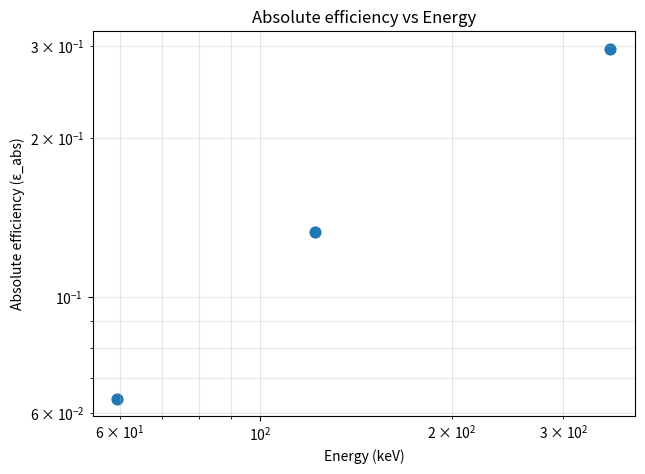
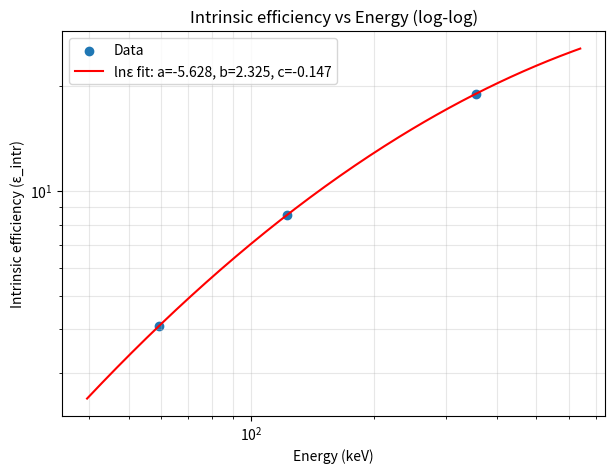
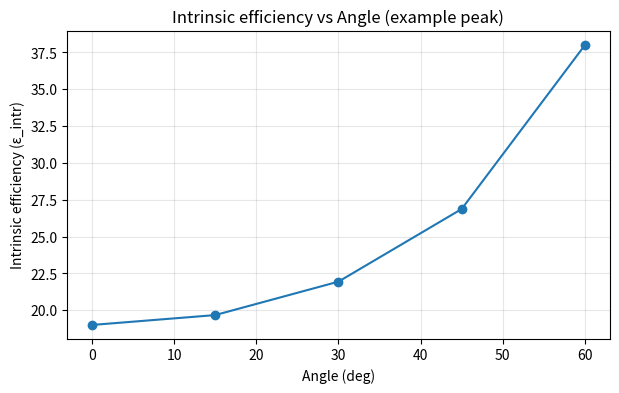

Write Python code to recreate these figures, in order.
import numpy as np
import matplotlib.pyplot as plt


def compute_efficiencies(energies, count_rates, source_info, detector_geom, angles_deg=[0.0], plot=True):

    # Compute absolute and intrinsic efficiencies.
    activity = source_info.get('activity_Bq', None)
    branching = source_info.get('branching_ratios', None)
    
    A = detector_geom.get('area_m2', None)
    d = detector_geom.get('distance_m', None)
    
    energies = np.array(energies, dtype=float)
    areas_counts_per_s = np.array(count_rates, dtype=float)
    
    if branching is None:
        branching = np.ones_like(energies)
    else:
        branching = np.array(branching, dtype=float)
    
    # Compute geometric factor for angles
    angles = np.deg2rad(np.array(angles_deg, dtype=float))
    G_angles = []
    A_proj = A
    for theta in angles:
        A_theta = A_proj * np.cos(theta)
        G = A_theta / (4.0 * np.pi * (d**2))
        G_angles.append(G)
    G_angles = np.array(G_angles)
    
    # Compute efficiencies for theta=0
    eps_abs = areas_counts_per_s / (activity * branching)
    G0 = G_angles[0]
    eps_intrinsic = areas_counts_per_s / (activity * branching * G0)
    
    if plot:
        # Absolute efficiency vs Energy
        plt.figure(figsize=(7, 5))
        plt.scatter(energies, eps_abs, s=60)
        plt.xscale('log')
        plt.yscale('log')
        plt.xlabel('Energy (keV)')
        plt.ylabel('Absolute efficiency (ε_abs)')
        plt.title('Absolute efficiency vs Energy')
        plt.grid(alpha=0.3, which='both')
        plt.show()
        
        # Intrinsic efficiency vs Energy (log-log fit)
        lnE = np.log(energies)
        ln_eps = np.log(eps_intrinsic)
        p = np.polyfit(lnE, ln_eps, 2)
        lnE_fit = np.linspace(lnE.min()*0.9, lnE.max()*1.1, 200)
        
        plt.figure(figsize=(7, 5))
        plt.scatter(energies, eps_intrinsic, label='Data')
        Efit = np.exp(lnE_fit)
        eps_fit = np.exp(np.polyval(p, lnE_fit))
        plt.plot(Efit, eps_fit, '-r', label=f'lnε fit: a={p[2]:.3f}, b={p[1]:.3f}, c={p[0]:.3f}')
        plt.xscale('log')
        plt.yscale('log')
        plt.xlabel('Energy (keV)')
        plt.ylabel('Intrinsic efficiency (ε_intr)')
        plt.legend()
        plt.grid(alpha=0.3, which='both')
        plt.title('Intrinsic efficiency vs Energy (log-log)')
        plt.show()
        
        # Efficiency vs angle 
        if len(areas_counts_per_s) > 0 and len(angles_deg) > 1:
            idx = np.argmax(areas_counts_per_s)
            eps_intrinsic_angles = areas_counts_per_s[idx] / (activity * branching[idx] * G_angles)
            plt.figure(figsize=(7, 4))
            plt.plot(angles_deg, eps_intrinsic_angles, 'o-')
            plt.xlabel('Angle (deg)')
            plt.ylabel('Intrinsic efficiency (ε_intr)')
            plt.title('Intrinsic efficiency vs Angle (example peak)')
            plt.grid(alpha=0.3)
            plt.show()
    
    out = {
        'energies_keV': energies,
        'areas_counts_per_s': areas_counts_per_s,
        'branching': branching,
        'absolute_efficiency': eps_abs,
        'intrinsic_efficiency': eps_intrinsic,
        'G_angles': G_angles,
        'angles_deg': angles_deg
    }
    return out

# calling
if __name__ == "__main__":
    
    # Our .spe files 
    spe_files = [
        '/content/AM BGO.Spe',
        '/content/Co BGO.Spe',
        '/content/Ba_BGO.Spe',
        '/content/Cs_BGO_0.Spe'
    ]
    
    # Your measured data
    energies = np.array([59.5, 122, 356])  # keV
    count_rates = np.array([850, 4200, 6800])  # counts/s (from your measurements)
    
    # Peak_info = []
    source_info = {'activity_Bq': 37000,'branching_ratios': np.array([0.359, 0.856, 0.620])}
    detector_geom = {'area_m2': 0.00196, 'distance_m': 0.10}
    
    results = compute_efficiencies(
        energies=energies,
        count_rates=count_rates,
        source_info=source_info,
        detector_geom=detector_geom,
        angles_deg=[0, 15, 30, 45, 60],
        plot=True
    )
    
    print("\n" + "="*60)
    print("EFFICIENCY RESULTS FOR BGO DETECTOR")
    print("="*60)
    print(f"\n{'Energy (keV)':<15} {'Count Rate':<15} {'Abs. Eff.':<15} {'Intr. Eff.':<15}")
    print("-"*60)
    for i, E in enumerate(results['energies_keV']):
        print(f"{E:<15.1f} {results['areas_counts_per_s'][i]:<15.1f} {results['absolute_efficiency'][i]:<15.6f} {results['intrinsic_efficiency'][i]:<15.6f}")
